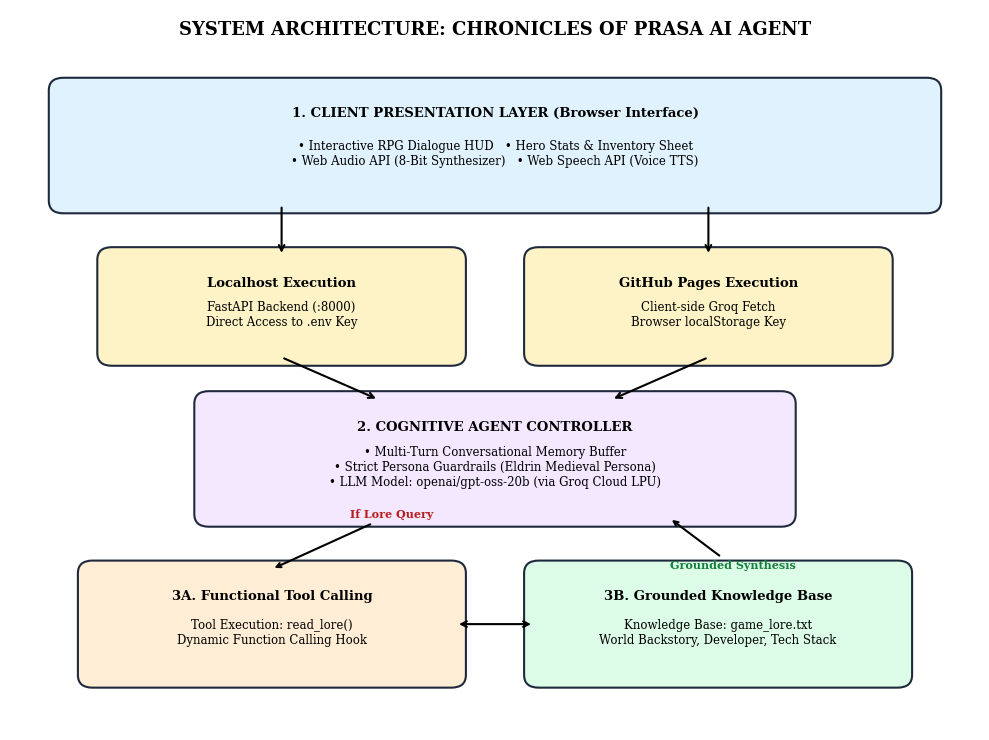
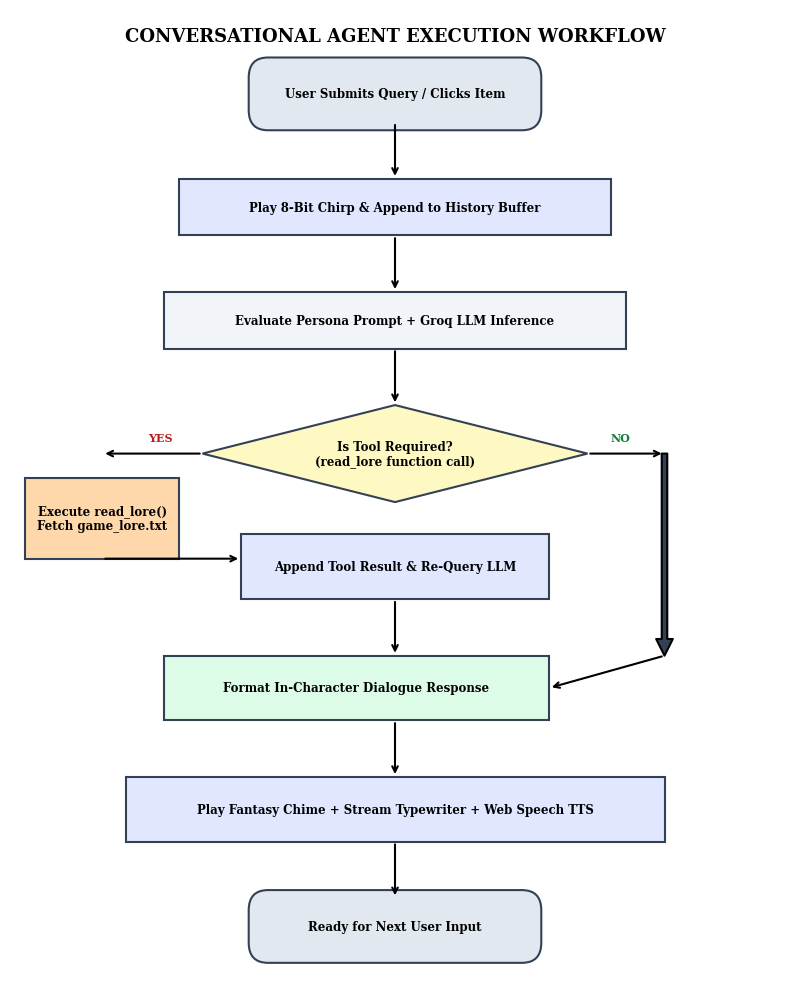
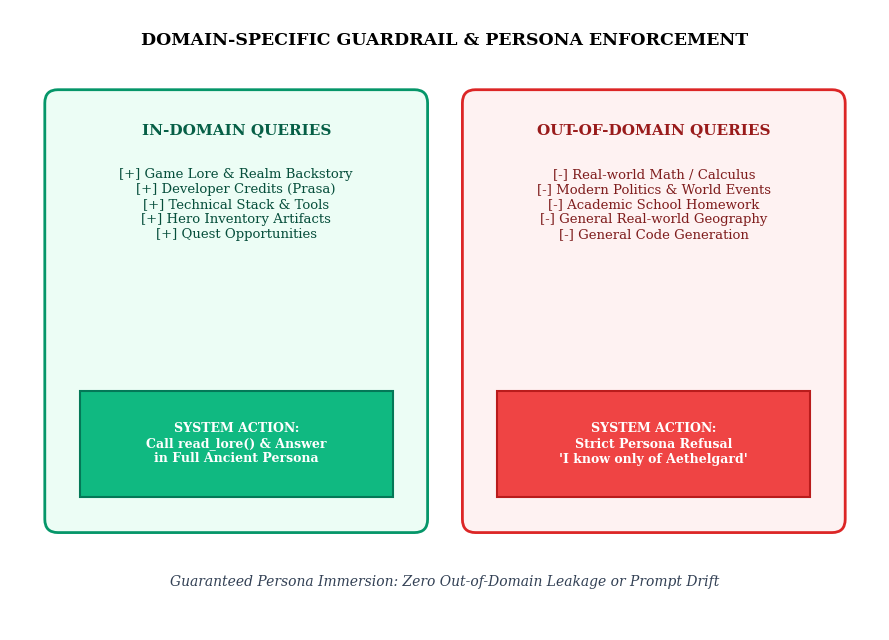

These figures' Python source, in order:
import matplotlib.pyplot as plt
import matplotlib.patches as patches
import os

os.makedirs("diagrams", exist_ok=True)

# ----------------- DIAGRAM 1: SYSTEM ARCHITECTURE -----------------
def create_architecture_diagram():
    fig, ax = plt.subplots(figsize=(10, 7.5), dpi=300)
    ax.set_xlim(0, 10)
    ax.set_ylim(0, 8.5)
    ax.axis('off')

    # Title
    ax.text(5, 8.2, "SYSTEM ARCHITECTURE: CHRONICLES OF PRASA AI AGENT", 
            fontsize=13, fontweight='bold', ha='center', fontfamily='serif')

    # Color palette
    c_ui = "#e0f2fe"       # Light blue
    c_router = "#fef3c7"   # Amber
    c_backend = "#dcfce7"  # Green
    c_agent = "#f3e8ff"    # Purple
    c_tool = "#ffedd5"     # Orange
    c_border = "#1e293b"

    def draw_box(x, y, w, h, text, bg, title=""):
        rect = patches.FancyBboxPatch((x, y), w, h, boxstyle="round,pad=0.1,rounding_size=0.15",
                                      facecolor=bg, edgecolor=c_border, linewidth=1.5)
        ax.add_patch(rect)
        if title:
            ax.text(x + w/2, y + h - 0.25, title, fontsize=9.5, fontweight='bold', ha='center', va='top', fontfamily='serif')
            ax.text(x + w/2, y + h/2 - 0.1, text, fontsize=8.5, ha='center', va='center', fontfamily='serif')
        else:
            ax.text(x + w/2, y + h/2, text, fontsize=9, fontweight='bold', ha='center', va='center', fontfamily='serif')

    # 1. UI Layer
    draw_box(0.5, 6.2, 9.0, 1.4, 
             "• Interactive RPG Dialogue HUD   • Hero Stats & Inventory Sheet\n• Web Audio API (8-Bit Synthesizer)   • Web Speech API (Voice TTS)", 
             c_ui, title="1. CLIENT PRESENTATION LAYER (Browser Interface)")

    # 2. Dual Routing Strategy
    draw_box(1.0, 4.4, 3.6, 1.2, "FastAPI Backend (:8000)\nDirect Access to .env Key", c_router, title="Localhost Execution")
    draw_box(5.4, 4.4, 3.6, 1.2, "Client-side Groq Fetch\nBrowser localStorage Key", c_router, title="GitHub Pages Execution")

    # Arrows from UI to Routing
    ax.annotate("", xy=(2.8, 5.6), xytext=(2.8, 6.2), arrowprops=dict(facecolor=c_border, arrowstyle="->", lw=1.5))
    ax.annotate("", xy=(7.2, 5.6), xytext=(7.2, 6.2), arrowprops=dict(facecolor=c_border, arrowstyle="->", lw=1.5))

    # 3. Agent Cognitive Core
    draw_box(2.0, 2.5, 6.0, 1.4,
             "• Multi-Turn Conversational Memory Buffer\n• Strict Persona Guardrails (Eldrin Medieval Persona)\n• LLM Model: openai/gpt-oss-20b (via Groq Cloud LPU)", 
             c_agent, title="2. COGNITIVE AGENT CONTROLLER")

    # Arrows to Agent
    ax.annotate("", xy=(3.8, 3.9), xytext=(2.8, 4.4), arrowprops=dict(facecolor=c_border, arrowstyle="->", lw=1.5))
    ax.annotate("", xy=(6.2, 3.9), xytext=(7.2, 4.4), arrowprops=dict(facecolor=c_border, arrowstyle="->", lw=1.5))

    # 4. Tool & Knowledge Layer
    draw_box(0.8, 0.6, 3.8, 1.3, "Tool Execution: read_lore()\nDynamic Function Calling Hook", c_tool, title="3A. Functional Tool Calling")
    draw_box(5.4, 0.6, 3.8, 1.3, "Knowledge Base: game_lore.txt\nWorld Backstory, Developer, Tech Stack", c_backend, title="3B. Grounded Knowledge Base")

    # Decision Arrows
    ax.annotate("If Lore Query", xy=(2.7, 1.9), xytext=(3.5, 2.5), arrowprops=dict(facecolor="#b91c1c", arrowstyle="->", lw=1.5), fontsize=8, fontfamily='serif', fontweight='bold', color="#b91c1c")
    ax.annotate("", xy=(5.4, 1.25), xytext=(4.6, 1.25), arrowprops=dict(facecolor=c_border, arrowstyle="<->", lw=1.5))
    ax.annotate("Grounded Synthesis", xy=(6.8, 2.5), xytext=(6.8, 1.9), arrowprops=dict(facecolor="#15803d", arrowstyle="->", lw=1.5), fontsize=8, fontfamily='serif', fontweight='bold', color="#15803d")

    plt.tight_layout()
    plt.savefig("diagrams/system_architecture.png", dpi=300)
    plt.close()
    print("Created diagrams/system_architecture.png")


# ----------------- DIAGRAM 2: WORKFLOW FLOWCHART -----------------
def create_workflow_diagram():
    fig, ax = plt.subplots(figsize=(8, 10), dpi=300)
    ax.set_xlim(0, 10)
    ax.set_ylim(0, 12)
    ax.axis('off')

    ax.text(5, 11.6, "CONVERSATIONAL AGENT EXECUTION WORKFLOW", 
            fontsize=13, fontweight='bold', ha='center', fontfamily='serif')

    c_step = "#f1f5f9"
    c_decision = "#fef9c3"
    c_action = "#e0e7ff"
    c_out = "#dcfce7"
    c_border = "#334155"

    def draw_node(x, y, w, h, text, shape="rect", bg=c_step):
        if shape == "round":
            box = patches.FancyBboxPatch((x, y), w, h, boxstyle="round,pad=0.1,rounding_size=0.25",
                                         facecolor=bg, edgecolor=c_border, linewidth=1.5)
        elif shape == "diamond":
            box = patches.Polygon([[x + w/2, y], [x + w, y + h/2], [x + w/2, y + h], [x, y + h/2]],
                                  facecolor=bg, edgecolor=c_border, linewidth=1.5)
        else:
            box = patches.Rectangle((x, y), w, h, facecolor=bg, edgecolor=c_border, linewidth=1.5)
        ax.add_patch(box)
        ax.text(x + w/2, y + h/2, text, fontsize=8.5, ha='center', va='center', fontfamily='serif', fontweight='bold')

    def draw_arrow(x1, y1, x2, y2, label=""):
        ax.annotate("", xy=(x2, y2), xytext=(x1, y1), arrowprops=dict(facecolor=c_border, arrowstyle="->", lw=1.5))
        if label:
            ax.text((x1+x2)/2 + 0.15, (y1+y2)/2, label, fontsize=8, fontfamily='serif', fontweight='bold')

    # Step 1: Start
    draw_node(3.2, 10.6, 3.6, 0.7, "User Submits Query / Clicks Item", shape="round", bg="#e2e8f0")
    draw_arrow(5.0, 10.6, 5.0, 9.9)

    # Step 2: Trigger SFX & Append
    draw_node(2.2, 9.2, 5.6, 0.7, "Play 8-Bit Chirp & Append to History Buffer", bg=c_action)
    draw_arrow(5.0, 9.2, 5.0, 8.5)

    # Step 3: LLM Inference
    draw_node(2.0, 7.8, 6.0, 0.7, "Evaluate Persona Prompt + Groq LLM Inference", bg=c_step)
    draw_arrow(5.0, 7.8, 5.0, 7.1)

    # Step 4: Decision: Tool Call?
    draw_node(2.5, 5.9, 5.0, 1.2, "Is Tool Required?\n(read_lore function call)", shape="diamond", bg=c_decision)

    # Branch YES: Tool Call
    draw_arrow(2.5, 6.5, 1.2, 6.5)
    ax.text(1.8, 6.65, "YES", fontsize=8, fontfamily='serif', fontweight='bold', color="#b91c1c")
    draw_node(0.2, 5.2, 2.0, 1.0, "Execute read_lore()\nFetch game_lore.txt", bg="#fed7aa")
    ax.annotate("", xy=(3.0, 5.2), xytext=(1.2, 5.2), arrowprops=dict(facecolor=c_border, arrowstyle="->", lw=1.5))
    draw_node(3.0, 4.7, 4.0, 0.8, "Append Tool Result & Re-Query LLM", bg=c_action)
    draw_arrow(5.0, 4.7, 5.0, 4.0)

    # Branch NO: Direct
    draw_arrow(7.5, 6.5, 8.5, 6.5)
    ax.text(7.8, 6.65, "NO", fontsize=8, fontfamily='serif', fontweight='bold', color="#15803d")
    ax.annotate("", xy=(8.5, 4.0), xytext=(8.5, 6.5), arrowprops=dict(facecolor=c_border, lw=1.5))
    ax.annotate("", xy=(7.0, 3.6), xytext=(8.5, 4.0), arrowprops=dict(facecolor=c_border, arrowstyle="->", lw=1.5))

    # Step 5: Format response
    draw_node(2.0, 3.2, 5.0, 0.8, "Format In-Character Dialogue Response", bg=c_out)
    draw_arrow(5.0, 3.2, 5.0, 2.5)

    # Step 6: Multi-modal delivery
    draw_node(1.5, 1.7, 7.0, 0.8, "Play Fantasy Chime + Stream Typewriter + Web Speech TTS", bg=c_action)
    draw_arrow(5.0, 1.7, 5.0, 1.0)

    # Step 7: Completed
    draw_node(3.2, 0.3, 3.6, 0.7, "Ready for Next User Input", shape="round", bg="#e2e8f0")

    plt.tight_layout()
    plt.savefig("diagrams/agent_workflow_flowchart.png", dpi=300)
    plt.close()
    print("Created diagrams/agent_workflow_flowchart.png")


# ----------------- DIAGRAM 3: GUARDRAILS & DOMAIN BOUNDARY -----------------
def create_guardrails_diagram():
    fig, ax = plt.subplots(figsize=(9, 6.5), dpi=300)
    ax.set_xlim(0, 10)
    ax.set_ylim(0, 7)
    ax.axis('off')

    ax.text(5, 6.6, "DOMAIN-SPECIFIC GUARDRAIL & PERSONA ENFORCEMENT", 
            fontsize=12.5, fontweight='bold', ha='center', fontfamily='serif')

    # Left: In-Domain
    rect_in = patches.FancyBboxPatch((0.5, 1.2), 4.2, 4.8, boxstyle="round,pad=0.1,rounding_size=0.15",
                                     facecolor="#ecfdf5", edgecolor="#059669", linewidth=2.0)
    ax.add_patch(rect_in)
    ax.text(2.6, 5.6, "IN-DOMAIN QUERIES", fontsize=11, fontweight='bold', ha='center', color="#065f46", fontfamily='serif')
    ax.text(2.6, 4.8, "[+] Game Lore & Realm Backstory\n[+] Developer Credits (Prasa)\n[+] Technical Stack & Tools\n[+] Hero Inventory Artifacts\n[+] Quest Opportunities", 
            fontsize=9.5, ha='center', va='center', fontfamily='serif', color="#064e3b")
    
    rect_in_res = patches.Rectangle((0.8, 1.5), 3.6, 1.2, facecolor="#10b981", edgecolor="#047857", linewidth=1.5)
    ax.add_patch(rect_in_res)
    ax.text(2.6, 2.1, "SYSTEM ACTION:\nCall read_lore() & Answer\nin Full Ancient Persona", 
            fontsize=9, fontweight='bold', ha='center', va='center', color="white", fontfamily='serif')

    # Right: Out-of-Domain
    rect_out = patches.FancyBboxPatch((5.3, 1.2), 4.2, 4.8, boxstyle="round,pad=0.1,rounding_size=0.15",
                                      facecolor="#fef2f2", edgecolor="#dc2626", linewidth=2.0)
    ax.add_patch(rect_out)
    ax.text(7.4, 5.6, "OUT-OF-DOMAIN QUERIES", fontsize=11, fontweight='bold', ha='center', color="#991b1b", fontfamily='serif')
    ax.text(7.4, 4.8, "[-] Real-world Math / Calculus\n[-] Modern Politics & World Events\n[-] Academic School Homework\n[-] General Real-world Geography\n[-] General Code Generation", 
            fontsize=9.5, ha='center', va='center', fontfamily='serif', color="#7f1d1d")
    
    rect_out_res = patches.Rectangle((5.6, 1.5), 3.6, 1.2, facecolor="#ef4444", edgecolor="#b91c1c", linewidth=1.5)
    ax.add_patch(rect_out_res)
    ax.text(7.4, 2.1, "SYSTEM ACTION:\nStrict Persona Refusal\n'I know only of Aethelgard'", 
            fontsize=9, fontweight='bold', ha='center', va='center', color="white", fontfamily='serif')

    # Bottom Footer
    ax.text(5, 0.5, "Guaranteed Persona Immersion: Zero Out-of-Domain Leakage or Prompt Drift", 
            fontsize=10, fontstyle='italic', ha='center', fontfamily='serif', color="#334155")

    plt.tight_layout()
    plt.savefig("diagrams/domain_guardrails_diagram.png", dpi=300)
    plt.close()
    print("Created diagrams/domain_guardrails_diagram.png")

if __name__ == "__main__":
    create_architecture_diagram()
    create_workflow_diagram()
    create_guardrails_diagram()
